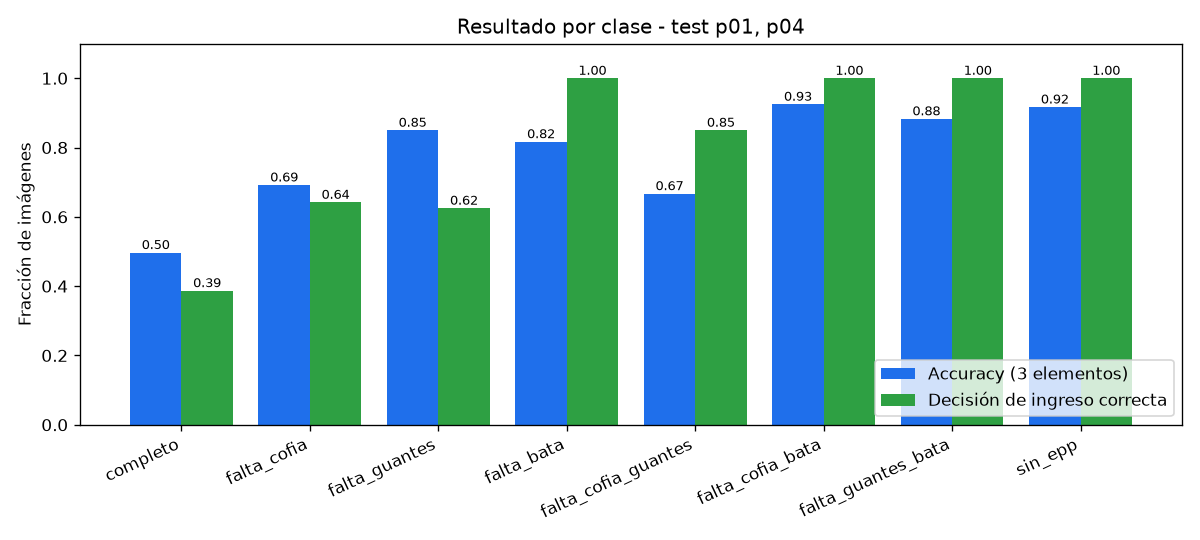

The table this chart was drawn from, first rows:
clase, imagenes, accuracy, decision_correcta, falso_aprobado, incierto
completo, 300, 0.497, 0.387, 0.0, 0.197
falta_cofia, 120, 0.692, 0.642, 0.008, 0.35
falta_guantes, 120, 0.85, 0.625, 0.133, 0.242
falta_bata, 120, 0.817, 1.0, 0.0, 0.0
falta_cofia_guantes, 120, 0.667, 0.85, 0.008, 0.142
falta_cofia_bata, 120, 0.925, 1.0, 0.0, 0.0
falta_guantes_bata, 120, 0.883, 1.0, 0.0, 0.0
sin_epp, 120, 0.917, 1.0, 0.0, 0.0
TOTAL, 1140, 0.736, 0.746, 0.016, 0.129
